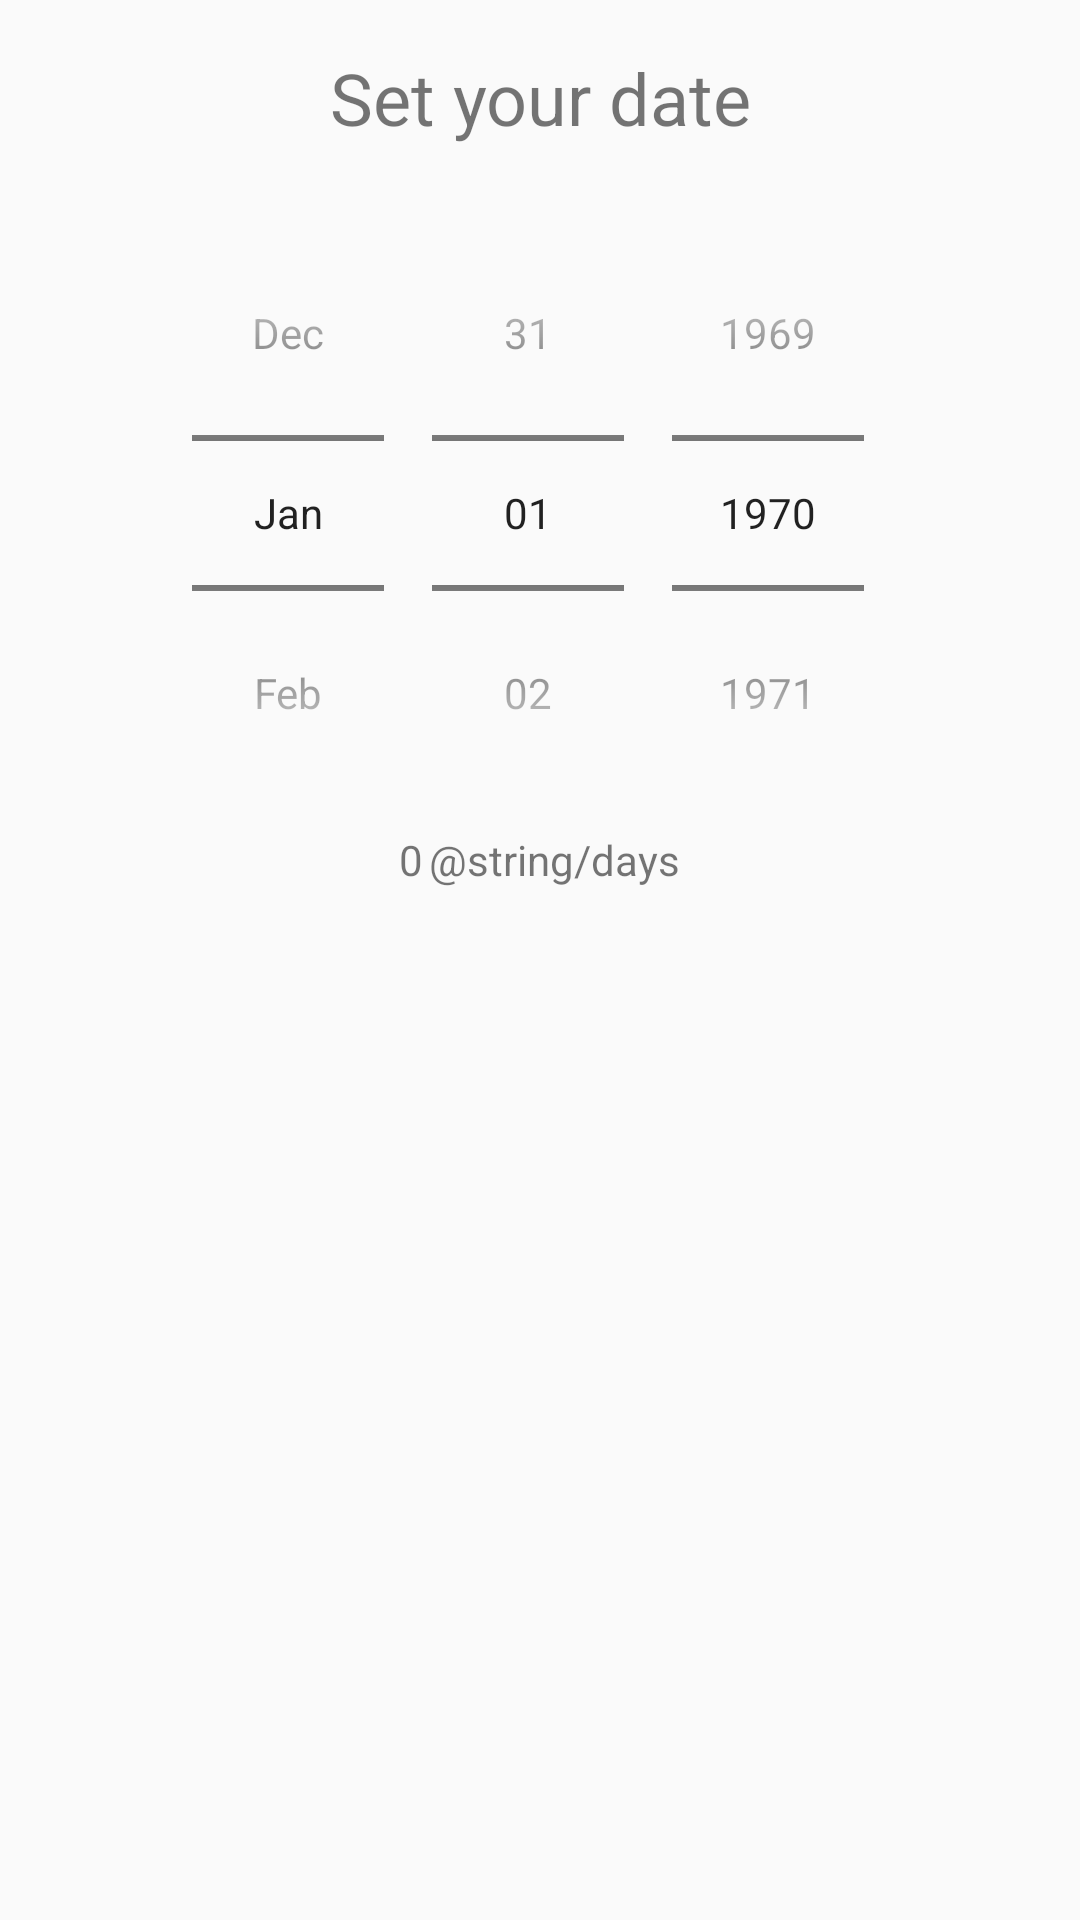

The Android layout XML behind this screen, and the referenced resources:
<!-- AndroidManifest.xml: application theme AppTheme -->
<!-- res/layout/youselector_fragment.xml -->
<?xml version="1.0" encoding="utf-8"?>
<LinearLayout xmlns:android="http://schemas.android.com/apk/res/android"
    android:orientation="vertical" android:layout_width="match_parent"
    android:layout_height="match_parent">
<TextView
    android:layout_width="match_parent"
    android:layout_height="wrap_content"
    android:paddingTop="8pt"
    android:gravity="center"
    android:textSize="24sp"
    android:text="Set your date"/>
    <DatePicker
        android:id="@+id/datePicker"
        android:paddingTop="8pt"
        android:layout_gravity="center"
        android:layout_width="wrap_content"
        android:layout_height="wrap_content"
        android:calendarViewShown="false"
        android:descendantFocusability="blocksDescendants"
        android:datePickerMode="spinner"
        />
    <LinearLayout
        android:layout_width="match_parent"
        android:layout_height="wrap_content"
        android:gravity="center"
        android:orientation="horizontal">
        <TextView
            android:layout_width="wrap_content"
            android:layout_height="wrap_content"
            android:text="0"
            android:id="@+id/countDaysTextView"
            android:paddingRight="1pt"/>
        <TextView
            android:layout_width="wrap_content"
            android:layout_height="wrap_content"
            android:id="@+id/daysTextView"
            android:text="@string/days"/>
    </LinearLayout>

</LinearLayout>
<!-- resources referenced by this layout -->
<resources>
  <style name="AppTheme" parent="Theme.AppCompat.Light.DarkActionBar">
          
          <item name="colorPrimary">@color/gag4</item>
          <item name="colorPrimaryDark">@color/gag4</item>
          <item name="colorAccent">@color/gag4</item>
      </style>
  <color name="gag4">#F8c39a</color>
</resources>
